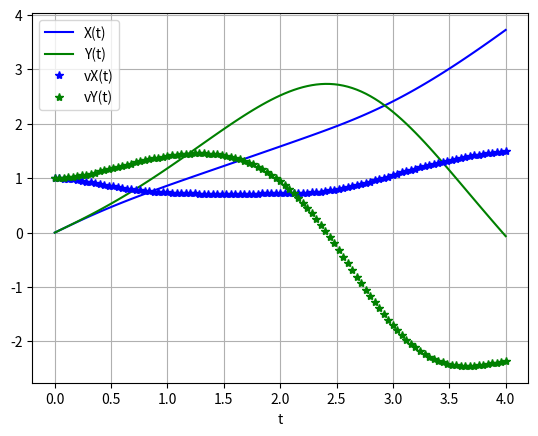

This figure's Python source:
#!/usr/bin/python

from math import *
from sympy import *
import numpy as np
import scipy.integrate as integrate
from scipy.optimize import minimize_scalar,minimize
import matplotlib.pyplot as plt

def pend(X, t):
     dydt = [X[2],X[3], X[0]*X[1]*X[3]/(X[3]*t**2+X[3]**2) -4*t*X[2]**2/(2*(X[2]*t**2+X[3]**2)) - X[3]*X[0]**2*X[2]/(2*(X[2]*t**2+X[3]**2)),-X[1]**2/2*X[2]-X[3]/(X[2]**2*t**2+X[2]*X[3]**2)*((X[0]*X[1]*X[2]**2)/2-2*t*X[2]**2-(X[3]*X[0]**2*X[2])/2) ]
     return dydt


def main():
	#a_t = np.arange(0, 25.0, 0.01)
	X1 = np.linspace(0,4,101)
	#T = np.array([X1,X2,X3,X4])
	#print(X1)
	X0 = [1,1,1,1]
	print(X0)
	print(pend(X0,1))
	
	asol = integrate.odeint(pend,[0,0,1,1], X1)
	
	# Plot solutions
	plt.plot(X1, asol[:, 0], 'b', label='X(t)')
	plt.plot(X1, asol[:, 1], 'g', label='Y(t)')
	plt.plot(X1, asol[:, 2], 'b*', label='vX(t)')
	plt.plot(X1, asol[:, 3], 'g*', label='vY(t)')
	plt.legend(loc='best')
	plt.xlabel('t')
	plt.grid()
	plt.show()	

if __name__ == '__main__':
    main()

#cons = ({'type': 'ineq', 'fun': lambda x:  x[0] - 2 * x[1] + 2},{'type': 'ineq', 'fun': lambda x: -x[0] - 2 * x[1] + 6},{'type': 'ineq', 'fun': lambda x: -x[0] + 2 * x[1] + 2})

#bnds = ((0, None), (0, None))

#def fcn(x):
	#return (x[0] - 1)**2 + (x[1] - 2.5)**2
#	return sqrt(1+diff(x,x)^2)

#def objfunctional(tf):
#        res = integrate.quad(function,0,tf)
        #print("Integrating ...\n Solution:")
        #print(res)
#        return res[0]

#def mini():
#        res = minimize(objfunctional,bounds=(0,4),method='bounded')
#        return res
#res = minimize(fcn, (2, 0), method='SLSQP')#, bounds=bnds)#,constraints=cons)

#print(res)
